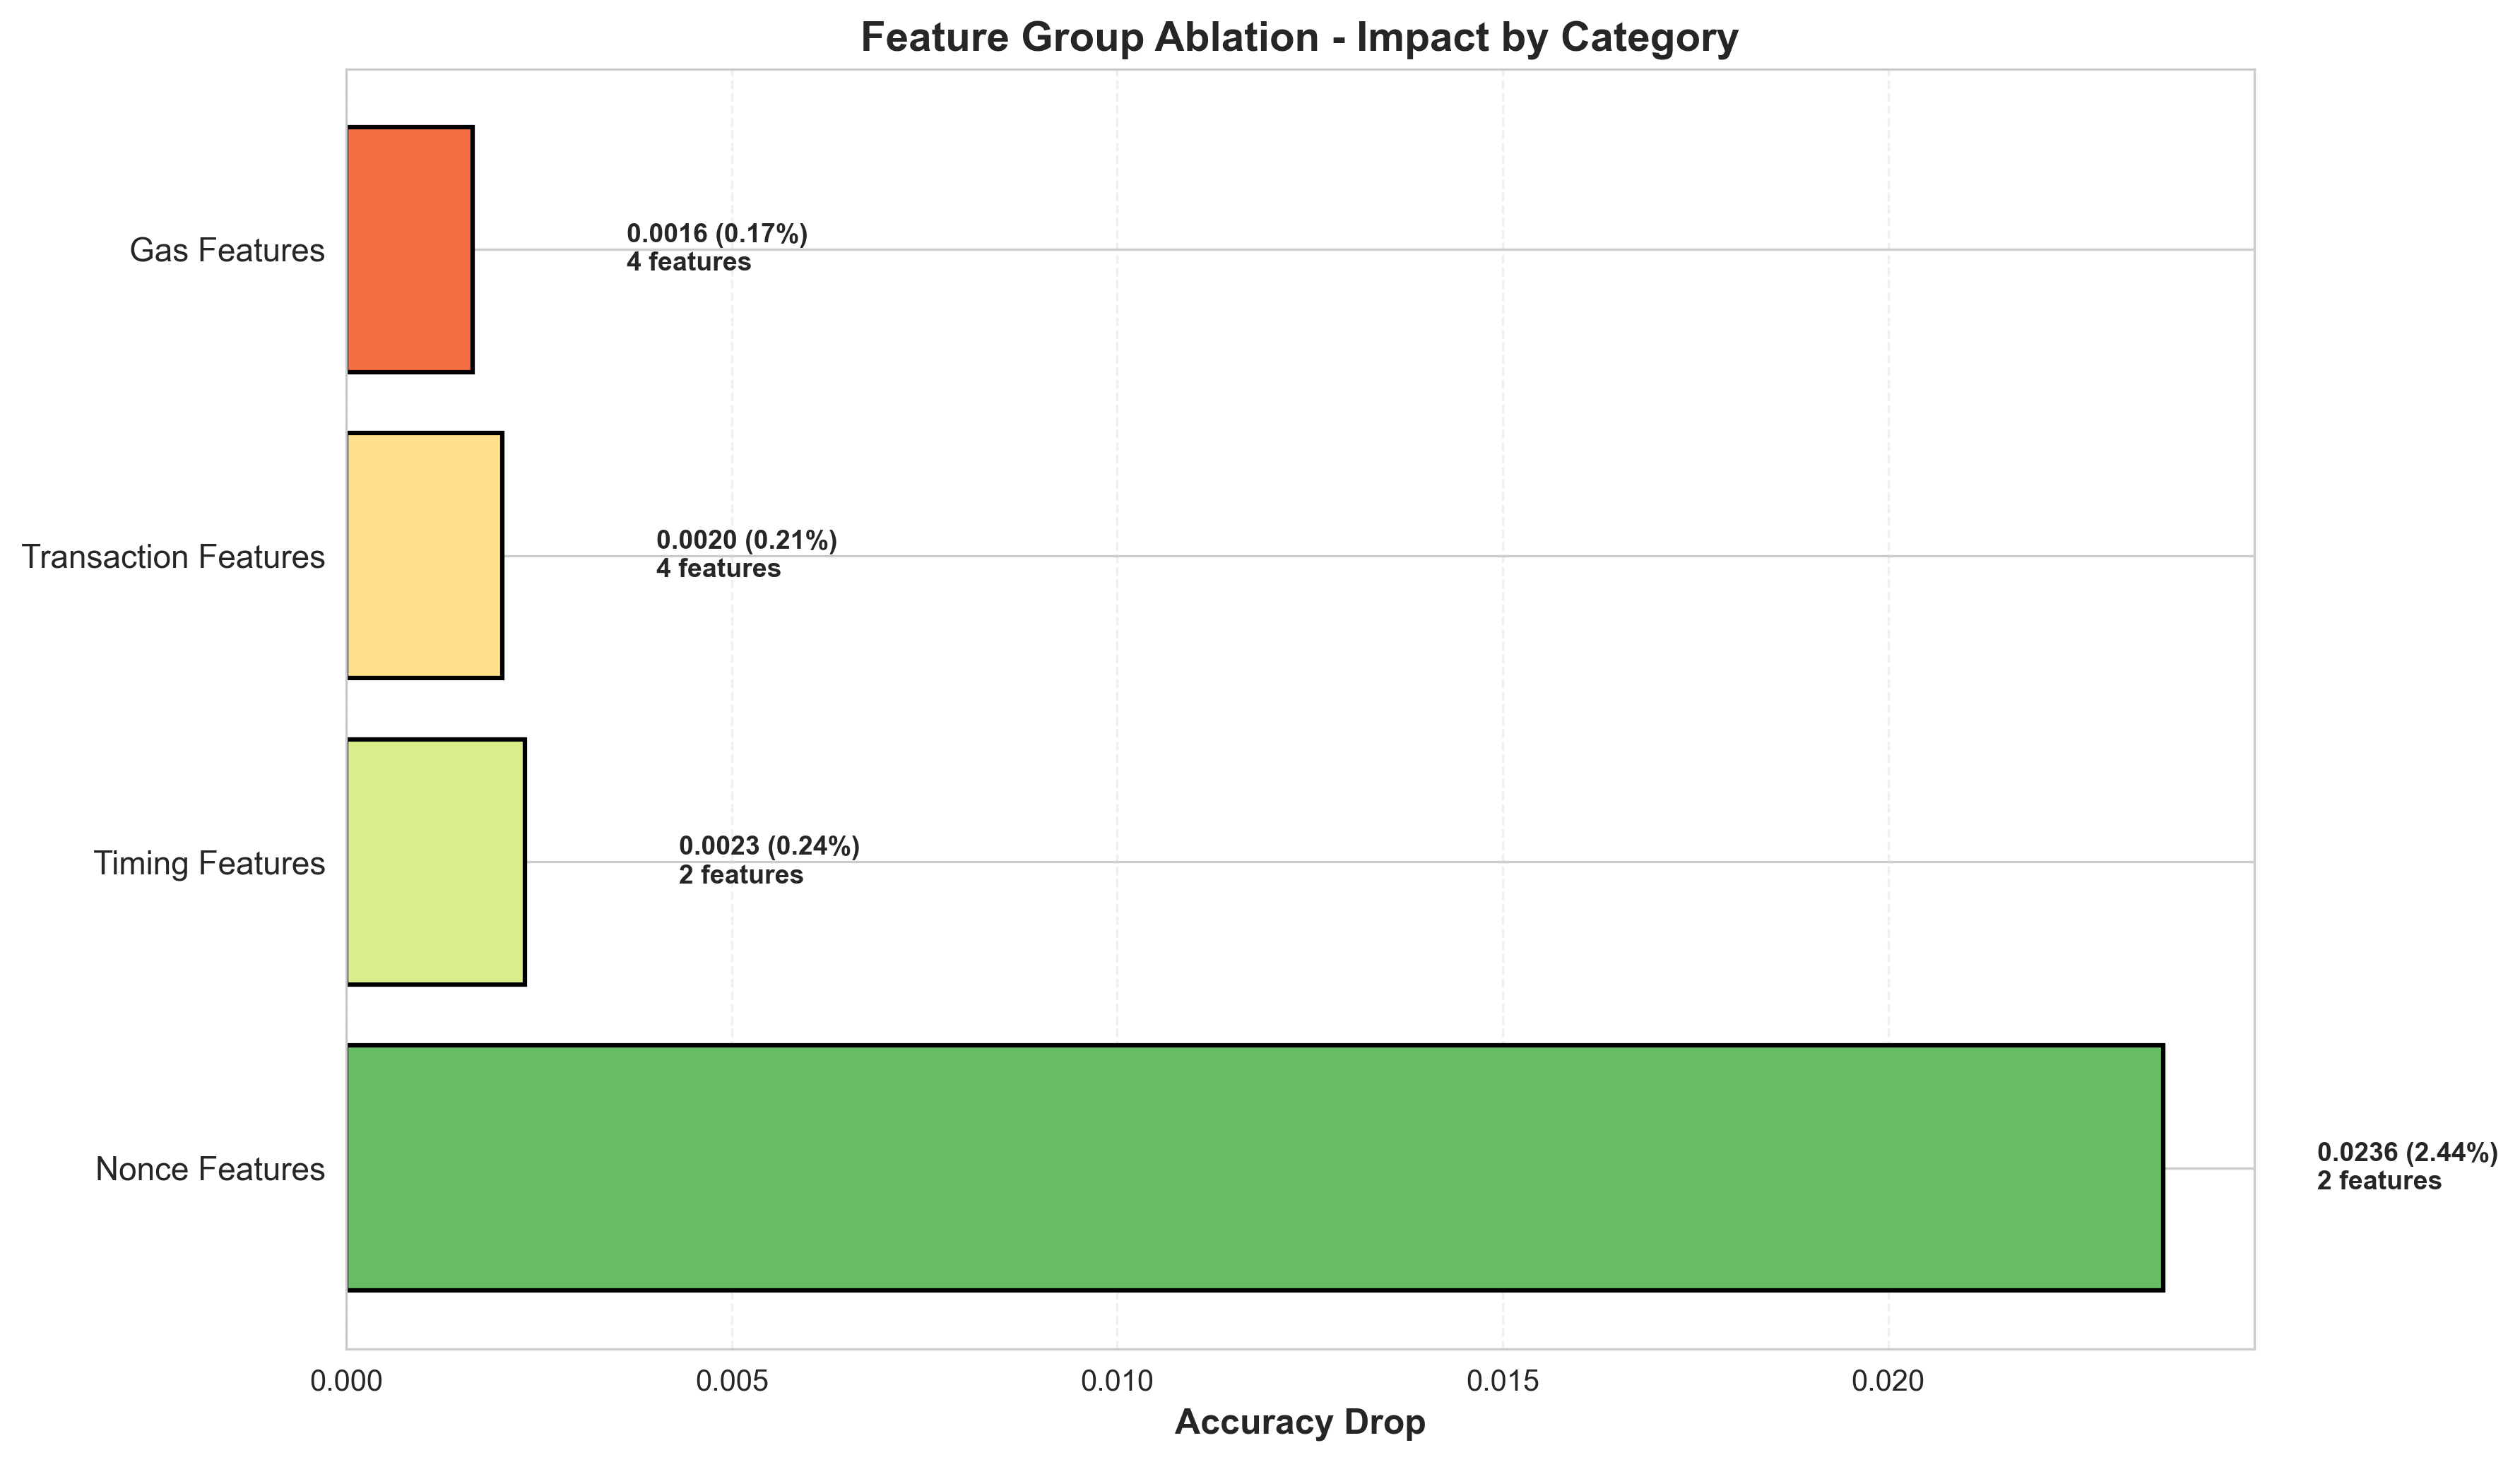

Data behind this chart, as committed beside it:
Group, Num_Features, Accuracy, Accuracy_Drop, Drop_Percent
Nonce Features, 2, 0.9412, 0.02357, 2.443
Timing Features, 2, 0.9625, 0.002314, 0.2398
Transaction Features, 4, 0.9628, 0.002024, 0.2098
Gas Features, 4, 0.9632, 0.001639, 0.1699
